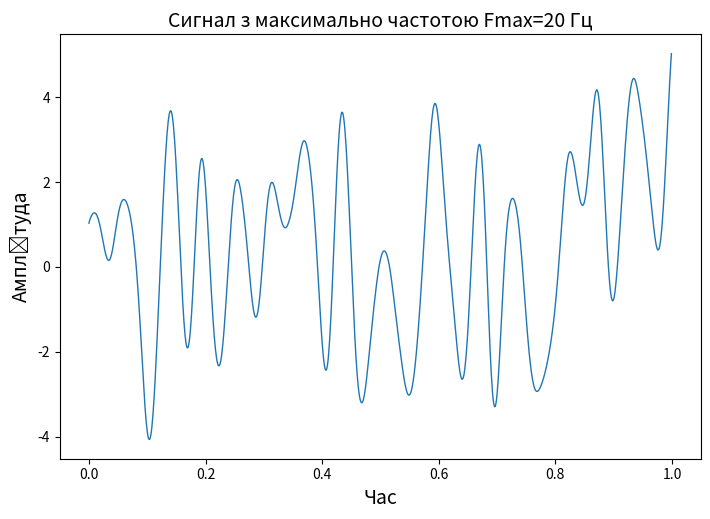

Reproduce this figure in Python. (Note: this script raises an exception after producing the figure.)
import numpy as np
from scipy import signal
from scipy import signal, fft
import matplotlib.pyplot as plt

# Генерація випадкового сигналу
a = 0  # середнє значення розподілу
b = 10  # стандартне відхилення розподілу
n = 1000  # кількість згенерованих елементів
random_signal = np.random.normal(a, b, n)

# Визначення значень часу
Fs = 1000  # частота дискретизації (відліків за секунду)
time_values = np.arange(n) / Fs

# Розрахунок параметрів фільтру
F_max = 20e3  # максимальна частота сигналу (20 кГц)
w = F_max / (Fs / 2)  # нормована частота

# Розрахунок фільтру низьких частот (ФНЧ)
order = 3  # порядок фільтру
w_normalized = w / Fs  # нормована частота
sos = signal.butter(order, w_normalized, 'low', output='sos')

# Фільтрація сигналу
filtered_signal = signal.sosfiltfilt(sos, random_signal)

# Відображення результатів
def plot_signal(time, signal, title, xlabel, ylabel):
    fig, ax = plt.subplots(figsize=(21/2.54, 14/2.54))
    ax.plot(time, signal, linewidth=1)
    ax.set_xlabel(xlabel, fontsize=14)
    ax.set_ylabel(ylabel, fontsize=14)
    plt.title(title, fontsize=14)
    plt.savefig('./figures/' + title + '.png', dpi=600)

plot_signal(time_values, filtered_signal, 'Сигнал з максимально частотою Fmax=20 Гц', 'Час', 'Aмплітуда')
plt.show()

# Розрахунок спектру сигналу
spectrum = fft.fft(filtered_signal)
spectrum_shifted = fft.fftshift(spectrum)
frequency_bins = fft.fftfreq(len(filtered_signal), 1/Fs)
frequency_bins_shifted = fft.fftshift(frequency_bins)

# Відображення результатів
def plot_spectrum(frequency, spectrum, title, xlabel, ylabel):
    fig, ax = plt.subplots(figsize=(21/2.54, 14/2.54))
    ax.plot(frequency, np.abs(spectrum), linewidth=1)
    ax.set_xlabel(xlabel, fontsize=14)
    ax.set_ylabel(ylabel, fontsize=14)
    plt.title(title, fontsize=14)
    plt.savefig('./figures/' + title + '.png', dpi=600)

plot_spectrum(frequency_bins_shifted, spectrum_shifted, 'Спектор сигналу з максимально частотою Fmax=20Гц', 'Час', 'Амплітуда')
plt.show()






